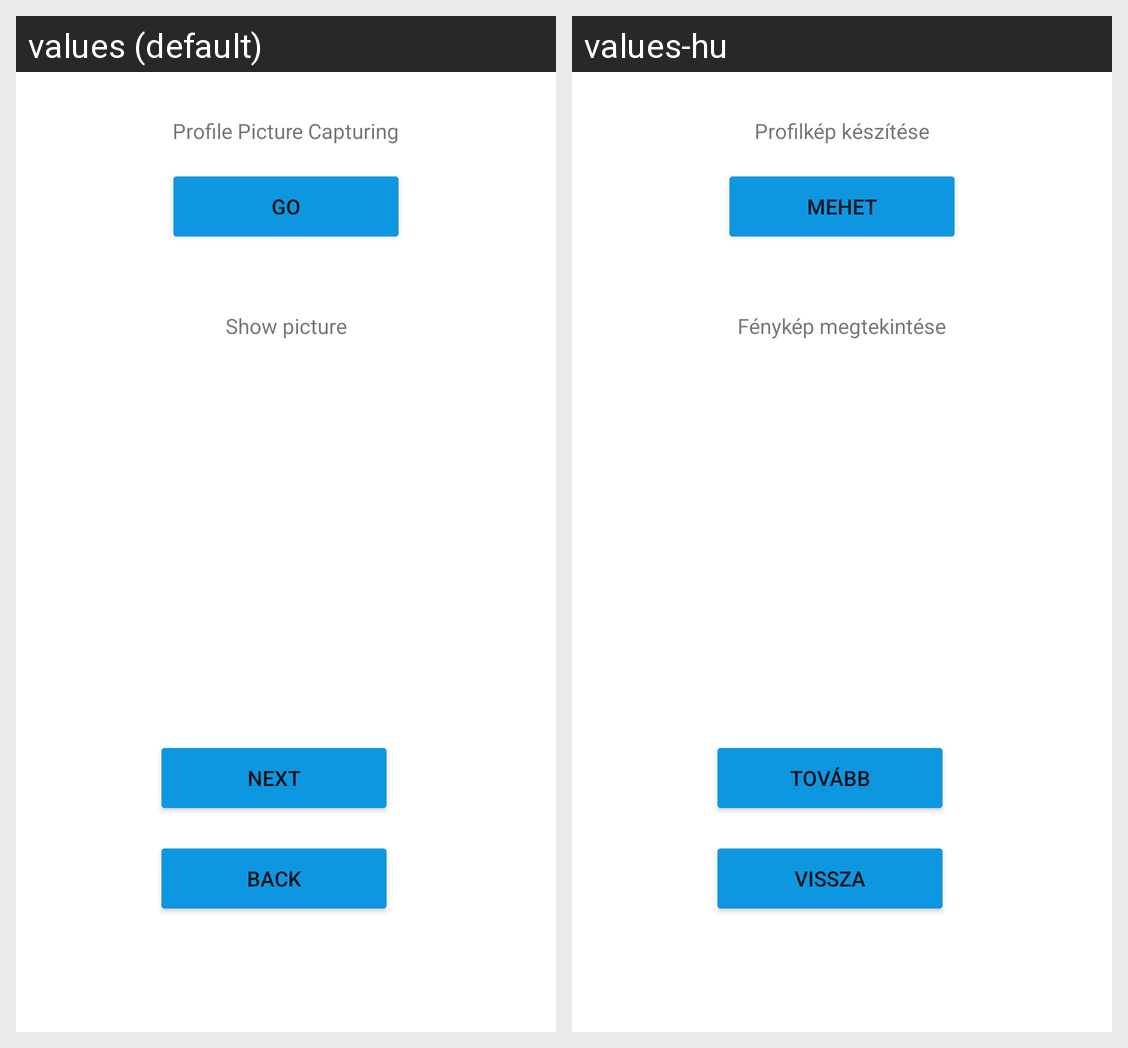

Locale-by-locale string values for the Android screen shown in this grid:
Android screen res/layout/fragment_photo.xml rendered under 2 locales, left to right: values (default), values-hu. Device: Nexus 5 (rendered at 1080×1920; each locale shown at half size, 540×960, under a caption strip naming it); theme Theme.WorkerDashboard.
Strings drawn on this screen, with the default value and each locale's value (text and hints the layout hard-codes, and strings that could not be matched under every locale, appear in the picture but are not listed):

photo_header_hun
  values: Profile Picture Capturing
  values-hu: Profilkép készítése

button_ok_hun
  values: Go
  values-hu: Mehet

button_next_hun
  values: Next
  values-hu: Tovább

button_prev_hun
  values: Back
  values-hu: Vissza

photo_check_hun
  values: Show picture
  values-hu: Fénykép megtekintése
